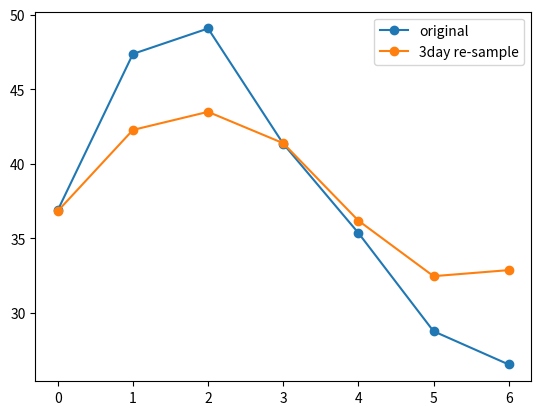

Here is the Python script that generated this plot:
import numpy as np
import matplotlib.pyplot as plt
from scipy import stats


def week_simulate(means, sigma, weeks):                                 #simulates the real concentration
    week_data = np.empty([7, weeks])                                   #rows=7, columns=number of weeks
    for i in range(7):                                                 #for each row (each day of week), generate some numbers that has same mean and vars
        week_data[i] = np.random.lognormal(means[i], sigma[i], weeks)
    return week_data


def resample(week_data, weeks):
    size_new = int(7*weeks/3)                                          #number of 3-day samples
    data_3day = np.ones([size_new*3])                                  #initialize the resampled days, data_3day has only one row, one week after another
    for i in range(size_new):
        ii = i*3
        average = (week_data[ii] + week_data[ii+1] + week_data[ii+2])/3 #calculate the 3-day mean
        #print(ii, week_data[ii], week_data[ii+1] , week_data[ii+2], average)
        data_3day[ii] = average                                         #append 3-day means to the 3 days it covers
        data_3day[ii+1] = average
        data_3day[ii+2] = average
    # compute mean of each day in a week
    week_group = []
    #print (week_group)
    mean_3day = np.zeros([7])
    mean_count = np.zeros([7])
    for i in range(7):                                                 #cycle in the seven days of a week
        week_group.append([])                                          #set a new space for new numbers appended
        #print (week_group)
        for j in range(size_new):                                      #cycle in the number of 3 day sample
            if (i+j*7 < len(data_3day)):
                week_group[i].append(data_3day[i+j*7])                     #add all the mondays, tue...for each i
                mean_count[i] += 1
                mean_3day[i] += data_3day[i+j*7]
            else:
                break
    mean_3day /= mean_count
    return week_group, data_3day, mean_3day


if __name__ == "__main__":
    # set print format
    float_formatter = lambda x: "%.3f" % x
    np.set_printoptions(formatter={'float_kind': float_formatter})
    num_weeks = 100


    means_x = np.asarray([35.5123, 44.3578, 48.0436, 43.5154, 34.7159, 28.6967, 29.7039])
    sigma_x = np.asarray([20]*7)
    means = np.log(means_x/np.sqrt(1+np.square(sigma_x)/np.square(means_x)))
    sigma = np.sqrt(np.log(1+np.square(sigma_x)/np.square(means_x)))
    week_data = week_simulate(means, sigma, num_weeks)
    # compute mean of each day in a week
    mean_original = np.mean(week_data, axis=1)
    print("Sample mean for each day in a week: \n\t", mean_original)
    # flatten (2d -> 1d): from [7, weeks] to [7*weeks]
    week_data = week_data.flatten('F')
    # re-sample, 3 continues days
    print("Re-sample data by a group of 3 continues days....")

    week_group, data_3day, mean_3day = resample(week_data, num_weeks)
    # imin = 0
    # imax = 0
    # for i in range (7):
    #     if mean_3day[i] < mean_3day[imin]:
    #         imin = i
    #     if mean_3day[i] > mean_3day[imax]:
    #         imax = i
    # [_,pvalue] = stats.ttest_ind(week_group[imin],week_group[imax], equal_var=False)
    # print("Original means: \n\t", mean_original)
    # print("Resampled means: \n\t", mean_3day)
    # print("p value is: ", pvalue)
    # print("min group:", week_group[imin])
    # print('max group:', week_group[imax])
    # draw
    plt.plot(range(7), mean_original, '-o')
    plt.plot(range(7), mean_3day, '-o')
    plt.legend(['original', '3day re-sample'])
    plt.show()

    print(sigma)